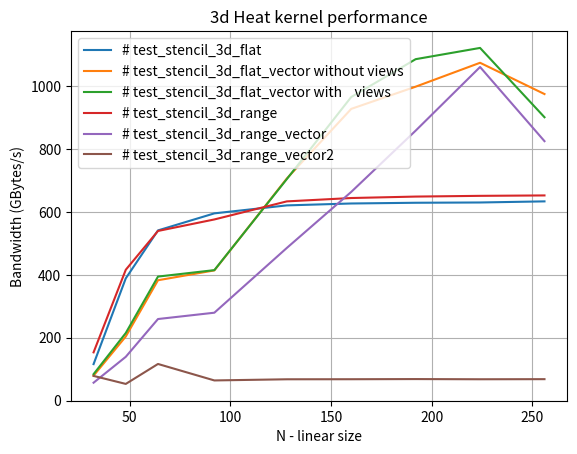

This chart was generated by the following Python code:
import numpy as np
import matplotlib.pyplot as plt
from matplotlib import rc
#rc('text', usetex=True)

size=np.array([32,48,64,92,128,160,192,224,256])

# test_stencil_3d_flat
v0=np.array([116.199,389.134,541.676,595.897,621.277,627.336,629.644,630.534,634.056])

# test_stencil_3d_flat_vector without views
v1=np.array([79.4376,204.12,383.083,414.372,706.766,928.356,999.039,1075.1,975.581])

# test_stencil_3d_flat_vector with    views
v2=np.array([84.3015,215.201,394.736,415.256,704.972,966.197,1086.54,1122.35,901.766])

# test_stencil_3d_range
v3=np.array([153.624,416.464,539.891,576.55,634.021,644.714,649.318,651.65,652.956])

# test_stencil_3d_range_vector
v4=np.array([57.0523,139.46,259.677,279.792,485.862,664.186,859.097,1061.64,825.661])

# test_stencil_3d_range_vector2
v5=np.array([78.6841,53.1807,116.682,64.2638,67.939,68.1239,68.6165,68.0034,68.3372])

plt.plot(size,v0, label='# test_stencil_3d_flat')
plt.plot(size,v1, label='# test_stencil_3d_flat_vector without views')
plt.plot(size,v2, label='# test_stencil_3d_flat_vector with    views')
plt.plot(size,v3, label='# test_stencil_3d_range')
plt.plot(size,v4, label='# test_stencil_3d_range_vector')
plt.plot(size,v5, label='# test_stencil_3d_range_vector2')
plt.grid(True)
plt.title('3d Heat kernel performance')
plt.xlabel('N - linear size')
plt.ylabel(r'Bandwidth (GBytes/s)')
plt.legend()
plt.show()
